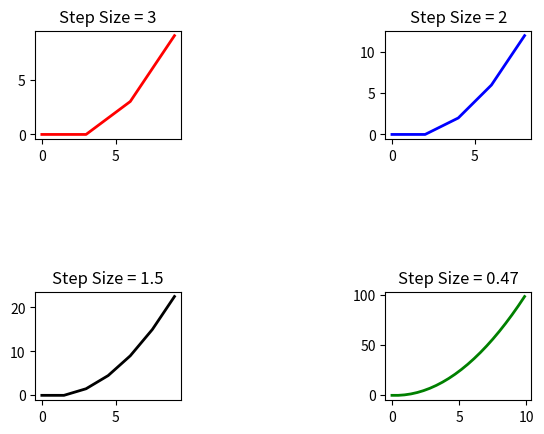

Reproduce this figure in Python.
import matplotlib.pyplot as plt
#from decimal import Decimal

def frange(start, stop, step):
    i = start
    while i < stop:
        yield i
        i += step

def draw_graph(step,color):
    x,y = [],[]
    sum=0
    for i in frange(0,10,step):
        x.append(i)

    for i,j in enumerate(frange(0,10,step)):
        for a in range(i):
            sum=sum+max(0,x[a])
        y.append(sum)
        sum=0

    plt.plot(x, y, color, linewidth=2)
    plt.title('Step Size = {}'.format(step))

# subplot(x,y,z) sırasıyla, x, bölgenin satır sayısını; y, sütun sayısını ve z ise alt grafiğimizin konumunu belirtir

plt.subplot(3,3,1)
draw_graph(3,"red")

plt.subplot(3,3,3)
draw_graph(2,"blue")

plt.subplot(3,3,7)
draw_graph(1.5,"black")

plt.subplot(3,3,9)
draw_graph(.47,"green")
plt.show()